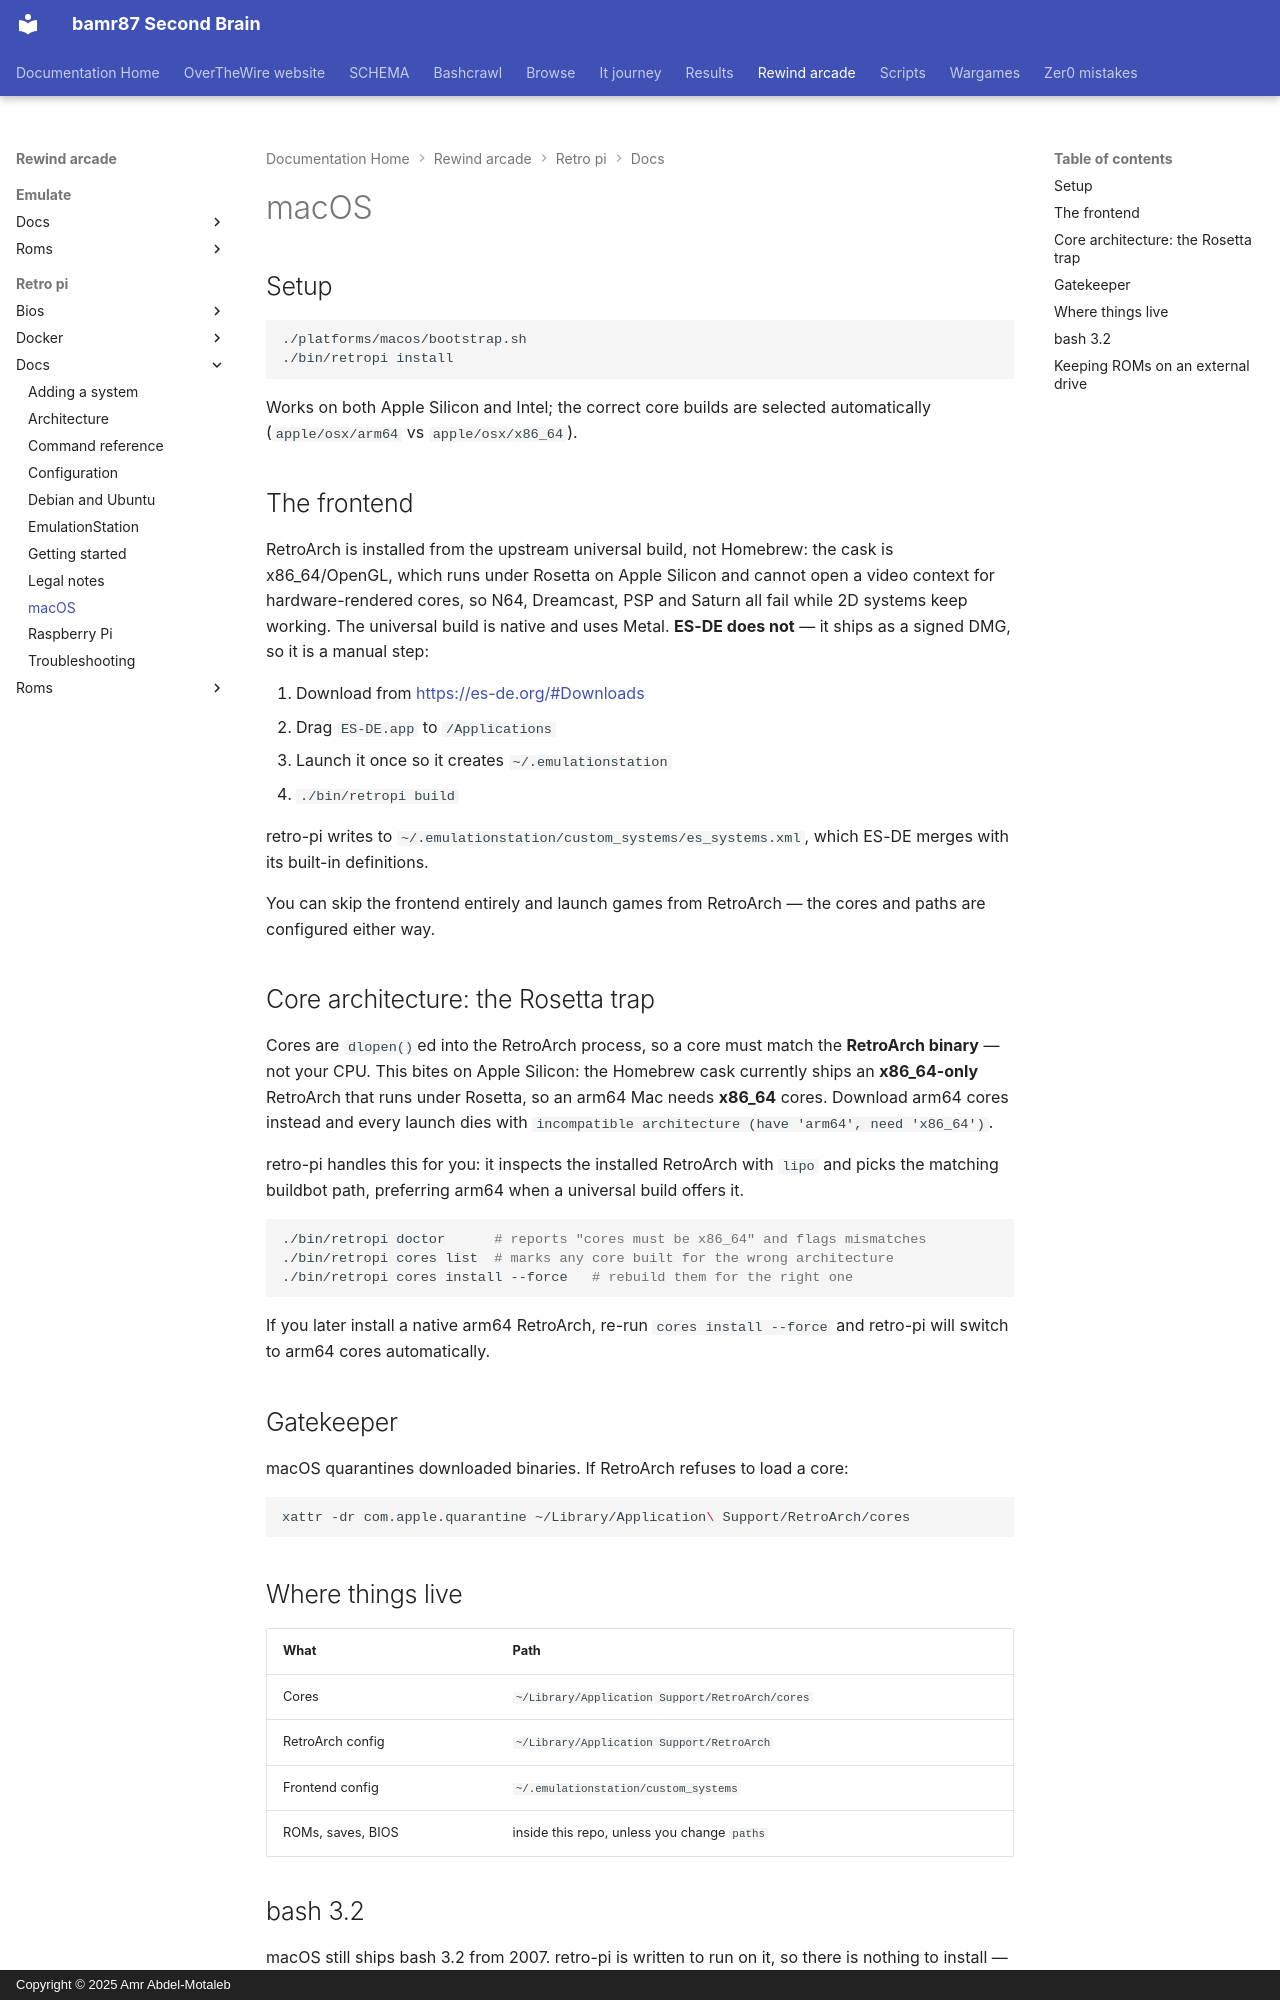

repository: bamr87/README · page: rewind-arcade/retro-pi/docs/macos/index.html · generator: mkdocs · copyright: Copyright © 2025 Amr Abdel-Motaleb

---
source_file: retro-pi/docs/macos.md
source_repo: bamr87/rewind-arcade
source_url: https://github.com/bamr87/rewind-arcade/blob/main/retro-pi/docs/macos.md
title: macOS
---
# macOS

## Setup

```sh
./platforms/macos/bootstrap.sh
./bin/retropi install
```

Works on both Apple Silicon and Intel; the correct core builds are selected automatically (`apple/osx/arm64` vs `apple/osx/x86_64`).

## The frontend

RetroArch is installed from the upstream universal build, not Homebrew: the cask is x86_64/OpenGL, which runs under Rosetta on Apple Silicon and cannot open a video context for hardware-rendered cores, so N64, Dreamcast, PSP and Saturn all fail while 2D systems keep working. The universal build is native and uses Metal. **ES-DE does not** — it ships as a signed DMG, so it is a manual step:

1. Download from <https://es-de.org/#Downloads>
2. Drag `ES-DE.app` to `/Applications`
3. Launch it once so it creates `~/.emulationstation`
4. `./bin/retropi build`

retro-pi writes to `~/.emulationstation/custom_systems/es_systems.xml`, which ES-DE merges with its built-in definitions.

You can skip the frontend entirely and launch games from RetroArch — the cores and paths are configured either way.

## Core architecture: the Rosetta trap

Cores are `dlopen()`ed into the RetroArch process, so a core must match the **RetroArch binary** — not your CPU. This bites on Apple Silicon: the Homebrew cask currently ships an **x86_64-only** RetroArch that runs under Rosetta, so an arm64 Mac needs **x86_64** cores. Download arm64 cores instead and every launch dies with `incompatible architecture (have 'arm64', need 'x86_64')`.

retro-pi handles this for you: it inspects the installed RetroArch with `lipo` and picks the matching buildbot path, preferring arm64 when a universal build offers it.

```sh
./bin/retropi doctor      # reports "cores must be x86_64" and flags mismatches
./bin/retropi cores list  # marks any core built for the wrong architecture
./bin/retropi cores install --force   # rebuild them for the right one
```

If you later install a native arm64 RetroArch, re-run `cores install --force` and retro-pi will switch to arm64 cores automatically.

## Gatekeeper

macOS quarantines downloaded binaries. If RetroArch refuses to load a core:

```sh
xattr -dr com.apple.quarantine ~/Library/Application\ Support/RetroArch/cores
```

## Where things live

| What | Path |
|---|---|
| Cores | `~/Library/Application Support/RetroArch/cores` |
| RetroArch config | `~/Library/Application Support/RetroArch` |
| Frontend config | `~/.emulationstation/custom_systems` |
| ROMs, saves, BIOS | inside this repo, unless you change `paths` |
